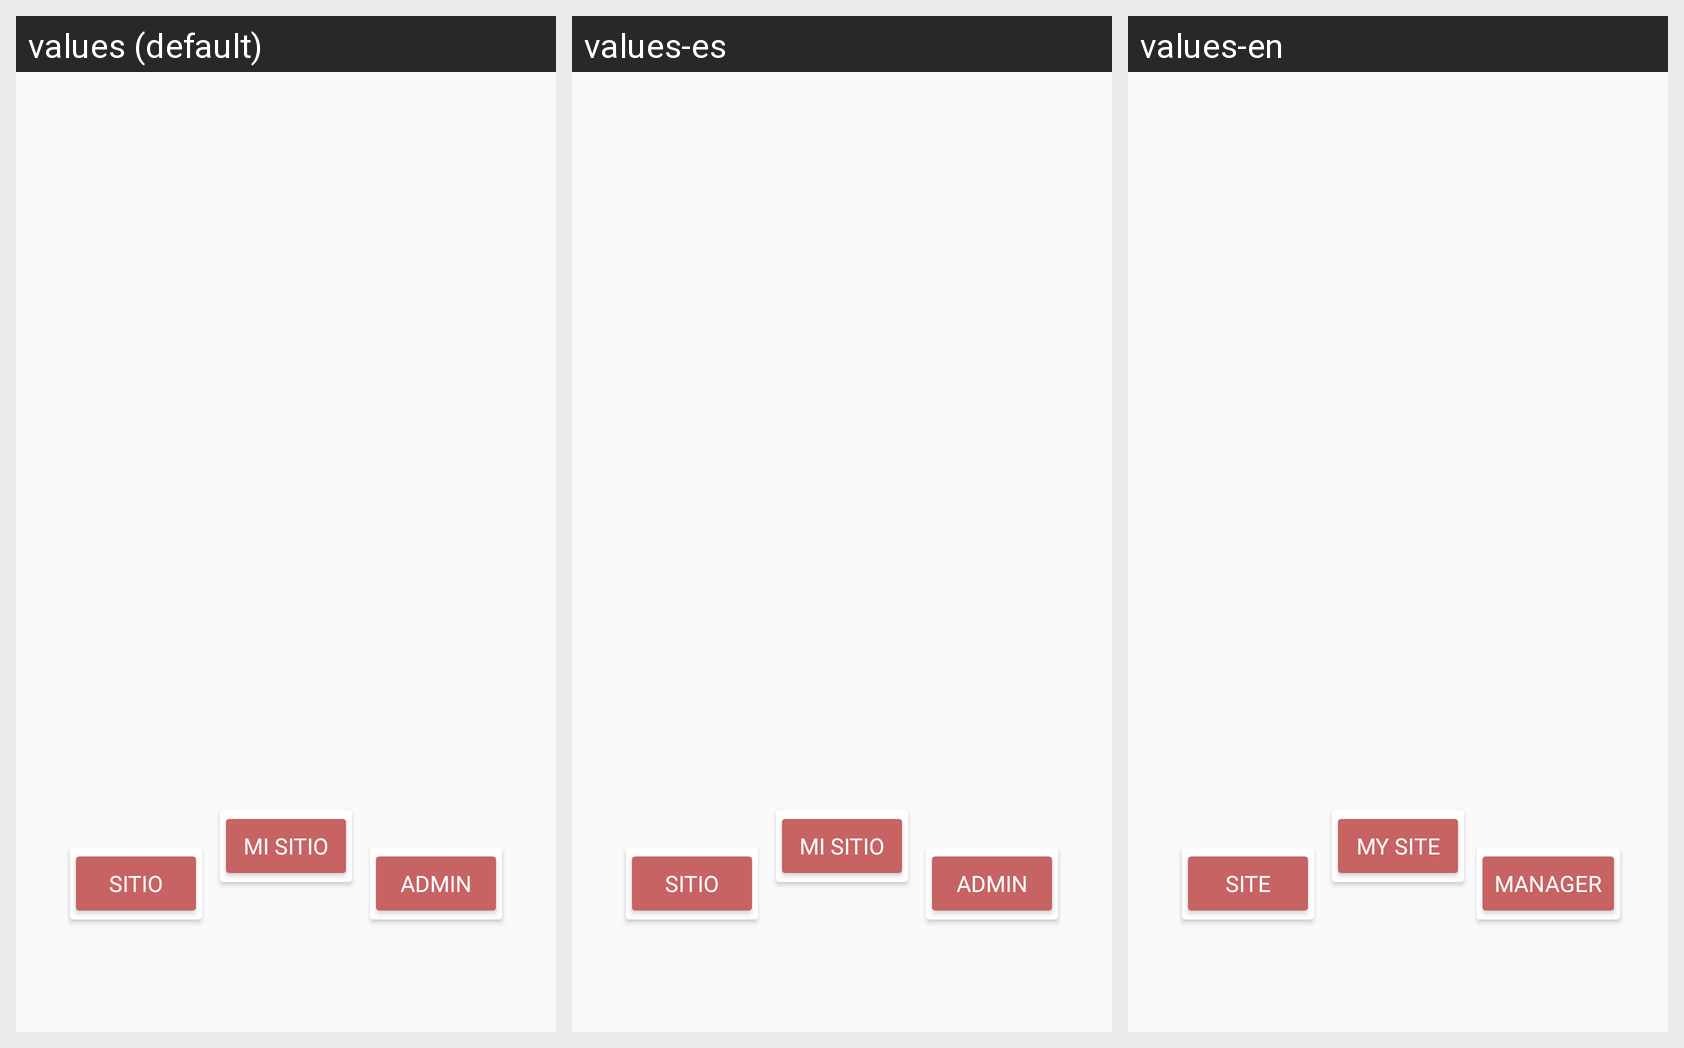

Here is an Android app screen in its default locale and in the app's own translations. Write out the translated-string differences for the strings that appear on this screen.
Android screen res/layout/menu_inicio.xml rendered under 3 locales, left to right: values (default), values-es, values-en. Device: Nexus 5 (rendered at 1080×1920; each locale shown at half size, 540×960, under a caption strip naming it); theme Theme.AMMBR.
Strings drawn on this screen, with the default value and each locale's value (text and hints the layout hard-codes, and strings that could not be matched under every locale, appear in the picture but are not listed):

MiSitio
  values: Mi Sitio
  values-es: Mi Sitio
  values-en: My Site

IrAdmins
  values: Admin
  values-es: Admin
  values-en: Manager

IrSitio
  values: Sitio
  values-es: Sitio
  values-en: Site
